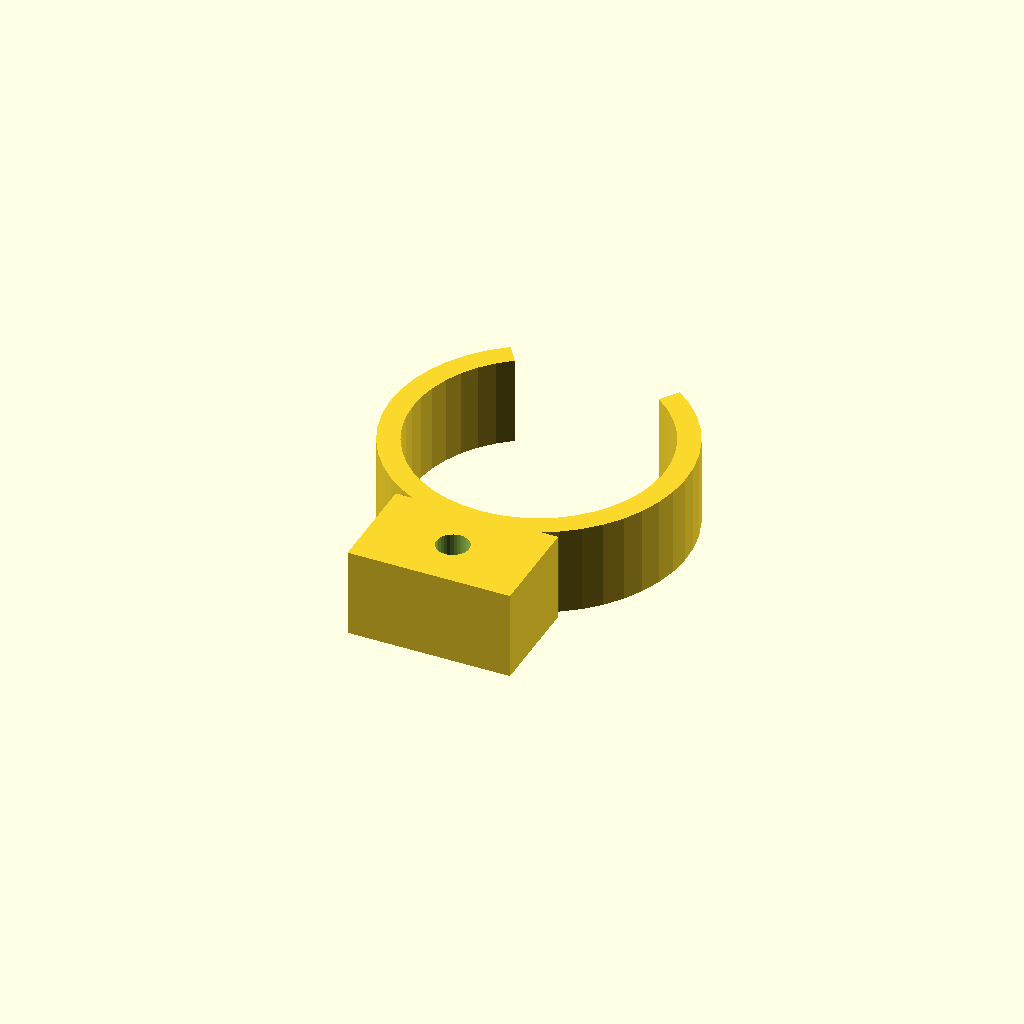
Cell 1: rendered with the file's own defaults.
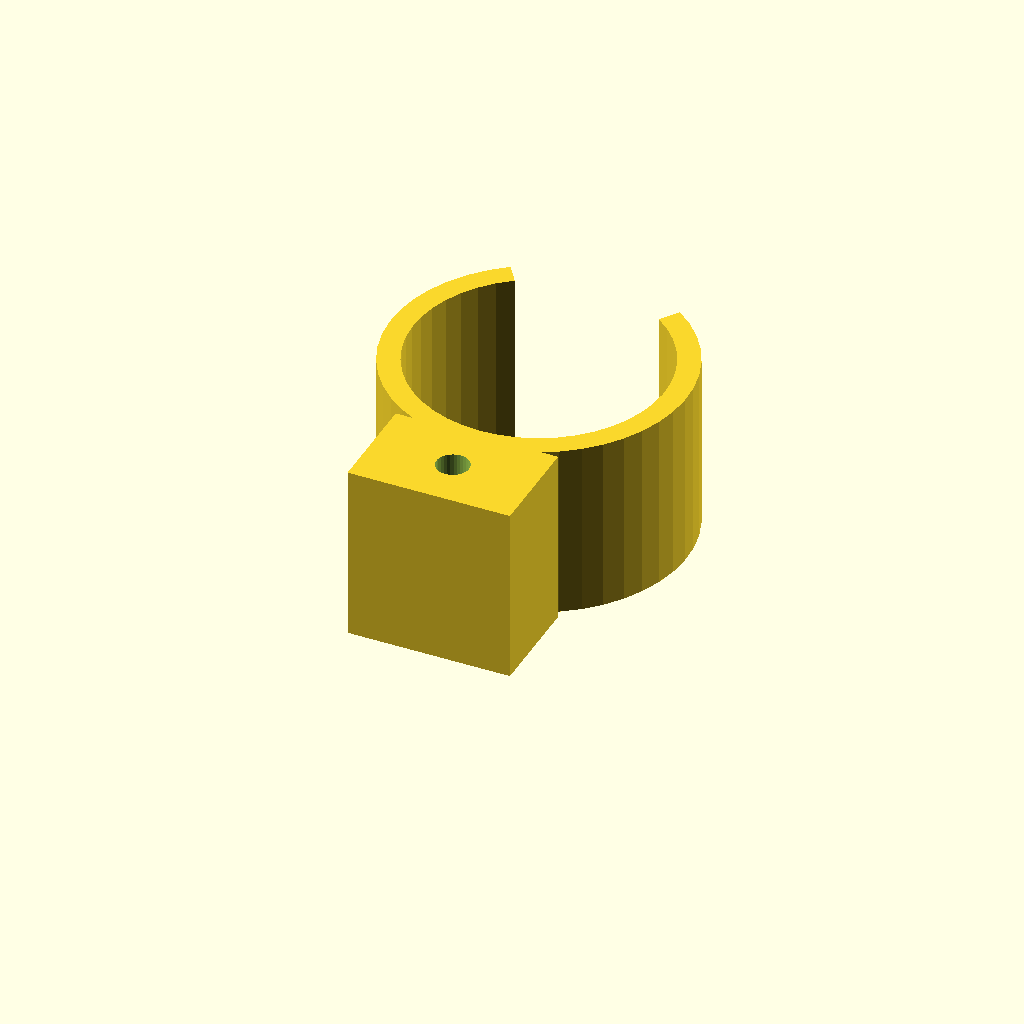
Cell 2: clip_w = 24 (everything else at default).
All cells are drawn from one camera (rotation 55°, 0°, 25°, orthographic, colour scheme Cornfield), so only the parameter changes between them.
The OpenSCAD source (optional_data/data/gen3/springclamps/part_0074.scad):
$fn = 32;

// ----------------------------------------------------------------------
// Spring clip: 40 mm outside, 3 mm band, 70 degree opening
// ----------------------------------------------------------------------

// --- parameters (mm) ---
outer_r = 20;             // clip outside radius
inner_r = 17;             // clip bore radius
band = 3;                 // band thickness
clip_w = 12;              // clip width
opening = 70;             // opening angle
tab_w = 22;               // tab width
tab_len = 12;             // tab length past the clip
tab_hole = 4.4;           // tab fixing hole

clip_profile = [[-11.472, 16.383], [-13.654, 14.614], [-15.567, 12.556], [-17.173, 10.251], [-18.44, 7.743], [-19.343, 5.083], [-19.865, 2.322], [-19.994, -0.485], [-19.729, -3.282], [-19.074, -6.014], [-18.043, -8.628], [-16.656, -11.071], [-14.941, -13.296], [-12.93, -15.258], [-10.664, -16.92], [-8.188, -18.247], [-5.55, -19.215], [-2.803, -19.803], [0, -20], [2.803, -19.803], [5.55, -19.215], [8.188, -18.247], [10.664, -16.92], [12.93, -15.258], [14.941, -13.296], [16.656, -11.071], [18.043, -8.628], [19.074, -6.014], [19.729, -3.282], [19.994, -0.485], [19.865, 2.322], [19.343, 5.083], [18.44, 7.743], [17.173, 10.251], [15.567, 12.556], [13.654, 14.614], [11.472, 16.383], [9.751, 13.926], [11.606, 12.422], [13.232, 10.673], [14.597, 8.713], [15.674, 6.582], [16.442, 4.32], [16.885, 1.974], [16.995, -0.412], [16.77, -2.79], [16.213, -5.112], [15.337, -7.334], [14.158, -9.41], [12.699, -11.302], [10.99, -12.97], [9.064, -14.382], [6.96, -15.51], [4.718, -16.332], [2.382, -16.832], [0, -17], [-2.382, -16.832], [-4.718, -16.332], [-6.96, -15.51], [-9.064, -14.382], [-10.99, -12.97], [-12.699, -11.302], [-14.158, -9.41], [-15.337, -7.334], [-16.213, -5.112], [-16.77, -2.79], [-16.995, -0.412], [-16.885, 1.974], [-16.442, 4.32], [-15.674, 6.582], [-14.597, 8.713], [-13.232, 10.673], [-11.606, 12.422], [-9.751, 13.926]];

difference() {
  union() {
    linear_extrude(height = clip_w) polygon(clip_profile);
    /* mounting tab, sunk 2 mm into the band */
    translate([-11, -32, 0]) cube([tab_w, 14, clip_w]);
  }
  translate([0, -25, -2.5]) cylinder(h = clip_w + 5, d = tab_hole);
}
Customizer parameters (derived from the source; name, type, default, range or options):
outer_r: number, default 20
inner_r: number, default 17
band: number, default 3
clip_w: number, default 12
opening: number, default 70
tab_w: number, default 22
tab_len: number, default 12
tab_hole: number, default 4.4
